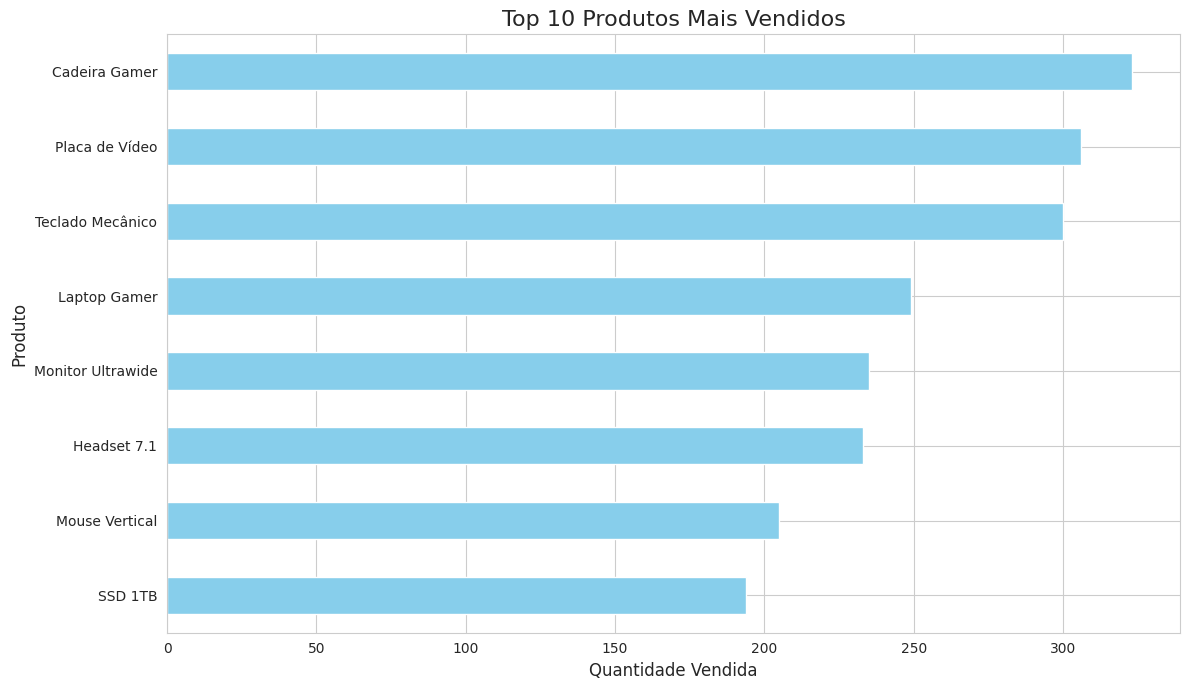

Here is the Python script that generated this plot:
#%%
import pandas as pd 

import numpy as np

import matplotlib.pyplot as plt 

import seaborn as sns

import random

from datetime import datetime, timedelta


def gera_dados_ficticios(num_registros=600):
    """

    Gera um DataFrame do Pandas com dados de vendas fictícios.

    """

    print(f"\nIniciando a geração de {num_registros} registros de vendas. . .")

    produtos = {
        'Laptop Gamer': {'categoria': 'Eletrônicos', 'preco': 7500.00},
            'Mouse Vertical': {'categoria': 'Acessórios', 'preco': 250.00},
            'Teclado Mecânico': {'categoria': 'Acessórios', 'preco': 550.00},
            'Monitor Ultrawide': {'categoria': 'Eletrônicos', 'preco': 2800.00},
            'Cadeira Gamer': {'categoria': 'Móveis', 'preco': 1200.00},
            'Headset 7.1': {'categoria': 'Acessórios', 'preco': 800.00},
            'Placa de Vídeo': {'categoria': 'Hardware', 'preco': 4500.00},
            'SSD 1TB': {'categoria': 'Hardware', 'preco': 600.00}
    }

    lista_produtos = list(produtos.keys())

    cidades_estados = {
        'São Paulo': 'SP', 'Rio de Janeiro': 'RJ', 'Belo Horizonte': 'MG',
            'Porto Alegre': 'RS', 'Salvador': 'BA', 'Curitiba': 'PR', 'Fortaleza': 'CE'
    }

    lista_cidades = list(cidades_estados.keys())

    dados_vendas = []

    data_inicial = datetime(2026, 1, 1)

    for i in range(num_registros):
        produto_nome = random.choice(lista_produtos)
        cidade = random.choice(lista_cidades)
        quantidade = np.random.randint(1,8)

        data_pedido = data_inicial + timedelta(days= int(i/5), hours= random.randint(0,23))

        if produto_nome in ['Mouse Vertical', 'Teclado Mecânico']:
            preco_unitario = produtos[produto_nome]['preco'] * np.random.uniform(0.9, 1.0)
        else:
            preco_unitario= produtos[produto_nome]['preco']
        
        dados_vendas.append({
                'ID_Pedido': 1000 + i,
                'Data_Pedido': data_pedido,
                'Nome_Produto': produto_nome,
                'Categoria': produtos[produto_nome]['categoria'],
                'Preco_Unitario': round(preco_unitario, 2),
                'Quantidade': quantidade,
                'ID_Cliente': np.random.randint(100, 150),
                'Cidade': cidade,
                'Estado': cidades_estados[cidade]
        })

    print("Geração de dados concluída. \n")

    return pd.DataFrame(dados_vendas)  

df_vendas = gera_dados_ficticios(500)

df_vendas.head()

df_vendas.tail()

df_vendas.info()

df_vendas.describe()

df_vendas.dtypes

df_vendas['Data_Pedido'] = pd.to_datetime(df_vendas['Data_Pedido'])

df_vendas['Faturamento'] = df_vendas['Preco_Unitario'] * df_vendas['Quantidade']

df_vendas['Status_Entrega'] = df_vendas['Estado'].apply(lambda estado: 'Rápida' if estado in ['SP', 'RJ', 'MG'] else 'Normal')

df_vendas.info()

df_vendas.head()

top_10_produtos =  df_vendas.groupby('Nome_Produto')['Quantidade'].sum().sort_values(ascending= False).head(10)

sns.set_style("whitegrid")

plt.figure(figsize= (12, 7))

top_10_produtos.sort_values(ascending=True).plot(kind= 'barh', color = 'skyblue')

plt.title('Top 10 Produtos Mais Vendidos', fontsize = 16)
plt.xlabel('Quantidade Vendida', fontsize = 12)
plt.ylabel('Produto', fontsize = 12)

plt.tight_layout()
plt.show()
